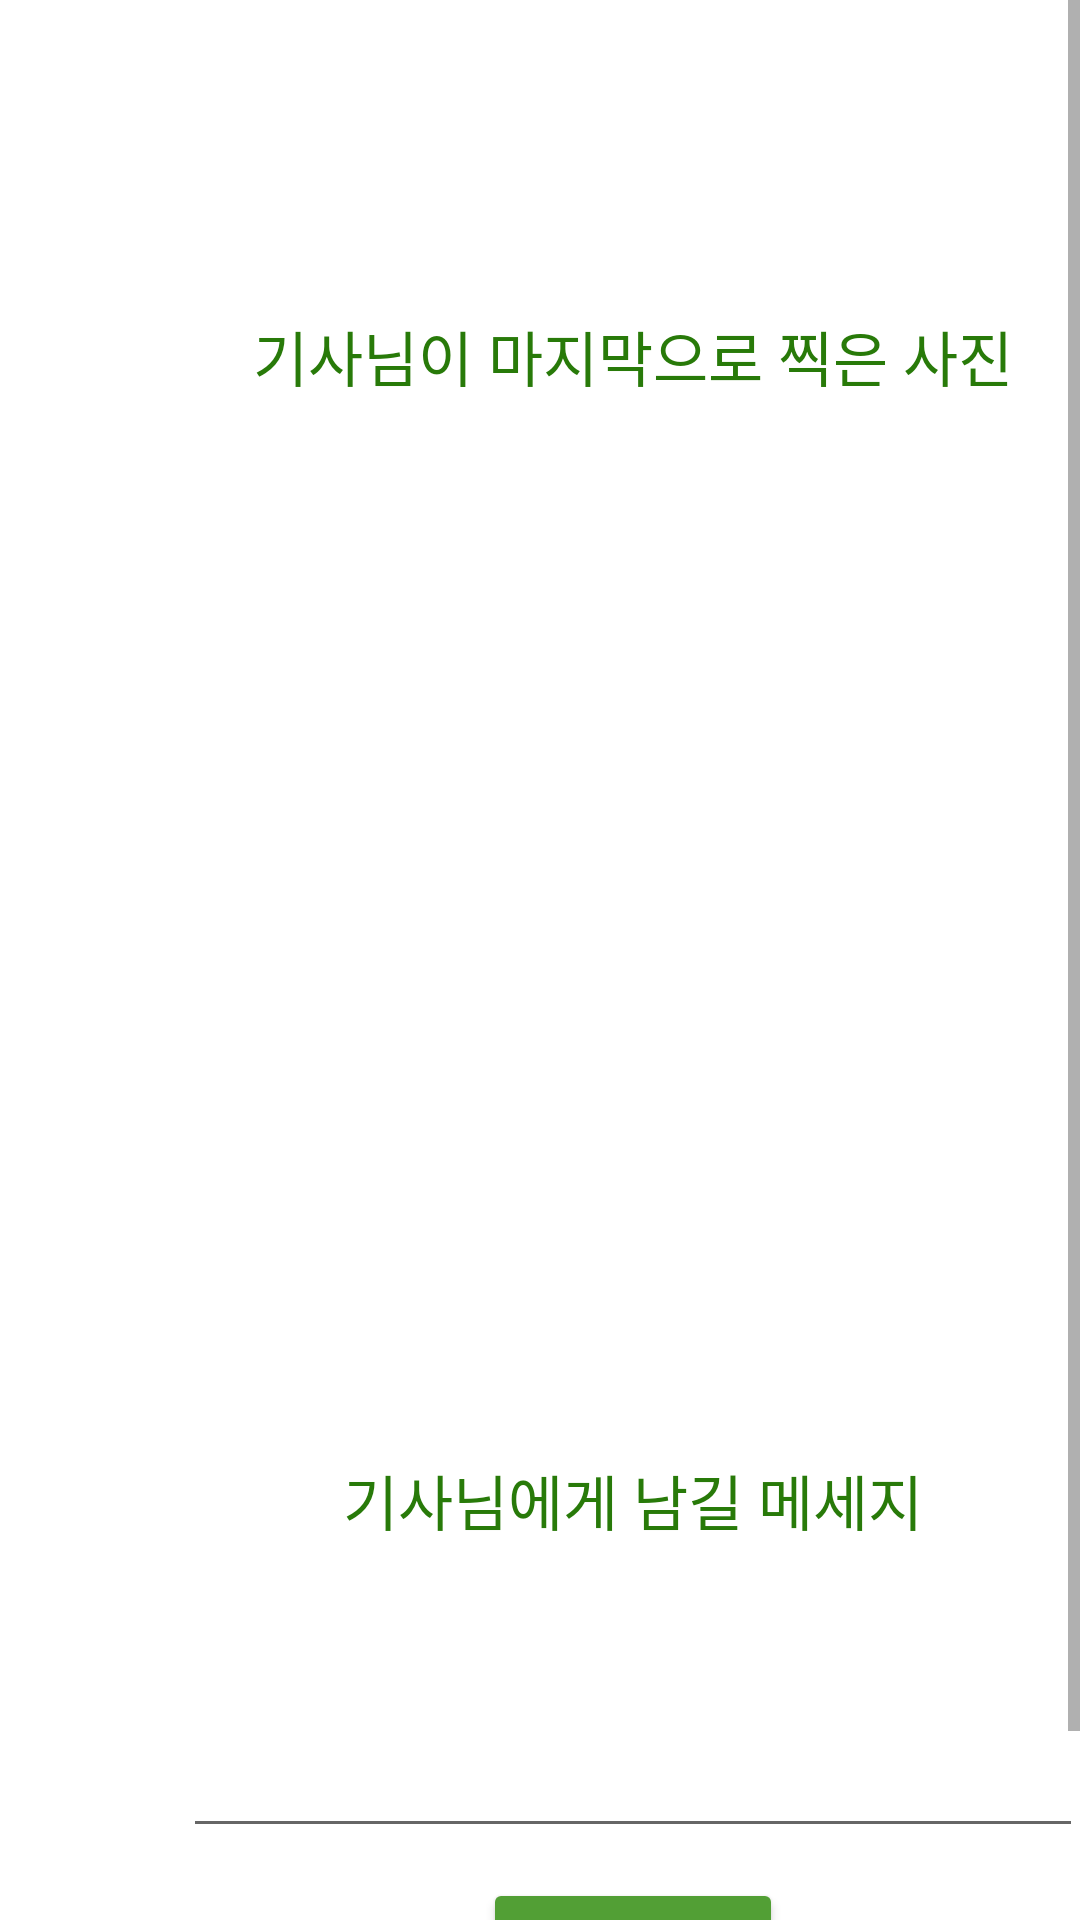

Layout XML and referenced resources for this Android screen:
<!-- AndroidManifest.xml: application theme Theme.FinalStudent -->
<!-- res/layout/activity_show_photo_and_smsactivity.xml -->
<?xml version="1.0" encoding="utf-8"?>
<ScrollView xmlns:android="http://schemas.android.com/apk/res/android"
    android:layout_width="wrap_content"
    android:layout_height="wrap_content"
    android:fillViewport="true">


    <LinearLayout xmlns:android="http://schemas.android.com/apk/res/android"
        xmlns:app="http://schemas.android.com/apk/res-auto"
        xmlns:tools="http://schemas.android.com/tools"
        android:id="@+id/smsphoto"
        android:layout_width="match_parent"
        android:layout_height="wrap_content"
        android:layout_marginLeft="31dp"
        android:layout_marginTop="70dp"
        android:gravity="center"
        android:orientation="vertical"

        tools:context=".ShowPhotoAndSMSActivity">

        <TextView
            android:layout_width="wrap_content"
            android:layout_height="wrap_content"
            android:fontFamily="@font/baeminjua"
            android:text="기사님이 마지막으로 찍은 사진"

            android:textColor="#287A09"

            android:textSize="20dp" />


        <androidx.cardview.widget.CardView
            android:layout_width="302dp"
            android:layout_height="302dp"
            android:layout_marginTop="30dp"
            android:background="@drawable/green_border"
            app:cardBackgroundColor="#FFFFFF"
            app:cardCornerRadius="10dp"

            app:cardElevation="0dp">

            <ImageView
                android:id="@+id/photoview"
                android:layout_width="300dp"
                android:layout_height="300dp"
                android:scaleType="centerCrop" />

        </androidx.cardview.widget.CardView>


        <TextView
            android:layout_width="wrap_content"
            android:layout_height="wrap_content"
            android:layout_marginTop="20dp"
            android:fontFamily="@font/baeminjua"
            android:text="기사님에게 남길 메세지"
            android:textColor="#287A09"


            android:textSize="20dp" />

        <EditText
            android:id="@+id/Message"
            android:layout_width="300dp"
            android:layout_height="wrap_content"

            android:layout_marginTop="60dp"
            android:fontFamily="@font/baeminjua"

            android:scrollbars="vertical" />

        <Button
            android:id="@+id/sendbutton"
            android:layout_width="100dp"
            android:layout_height="50dp"
            android:layout_marginTop="10dp"
            android:backgroundTint="#529F35"
            android:fontFamily="@font/baeminjua"

            android:text="보내기" />


    </LinearLayout>
</ScrollView>
<!-- resources referenced by this layout -->
<resources>
  <!-- drawable green_border (drawable) -->
  <?xml version="1.0" encoding="utf-8"?>
  <layer-list xmlns:android="http://schemas.android.com/apk/res/android">
      <item>
          <shape>
              <solid android:color="#287A09" />
              <corners android:radius="10dp" />
          </shape>
      </item>
      <item android:left="2dp" android:right="2dp" android:top="2dp" android:bottom="2dp">
          <shape>
              <solid android:color="#FFFFFF" />
              <corners android:radius="10dp" />
          </shape>
      </item>
  </layer-list>
  <style name="Theme.FinalStudent" parent="Theme.MaterialComponents.DayNight.DarkActionBar">
          
          <item name="colorPrimary">@color/main</item>
          <item name="colorPrimaryVariant">@color/main</item>
          <item name="colorOnPrimary">@color/white</item>
          
          <item name="colorSecondary">@color/teal_200</item>
          <item name="colorSecondaryVariant">@color/teal_700</item>
          <item name="colorOnSecondary">@color/black</item>
          
          <item name="android:statusBarColor">?attr/colorPrimaryVariant</item>
          
      </style>
  <color name="main">#287A09</color>
  <color name="white">#FFFFFFFF</color>
  <color name="teal_200">#FF03DAC5</color>
  <color name="teal_700">#FF018786</color>
  <color name="black">#FF000000</color>
</resources>
